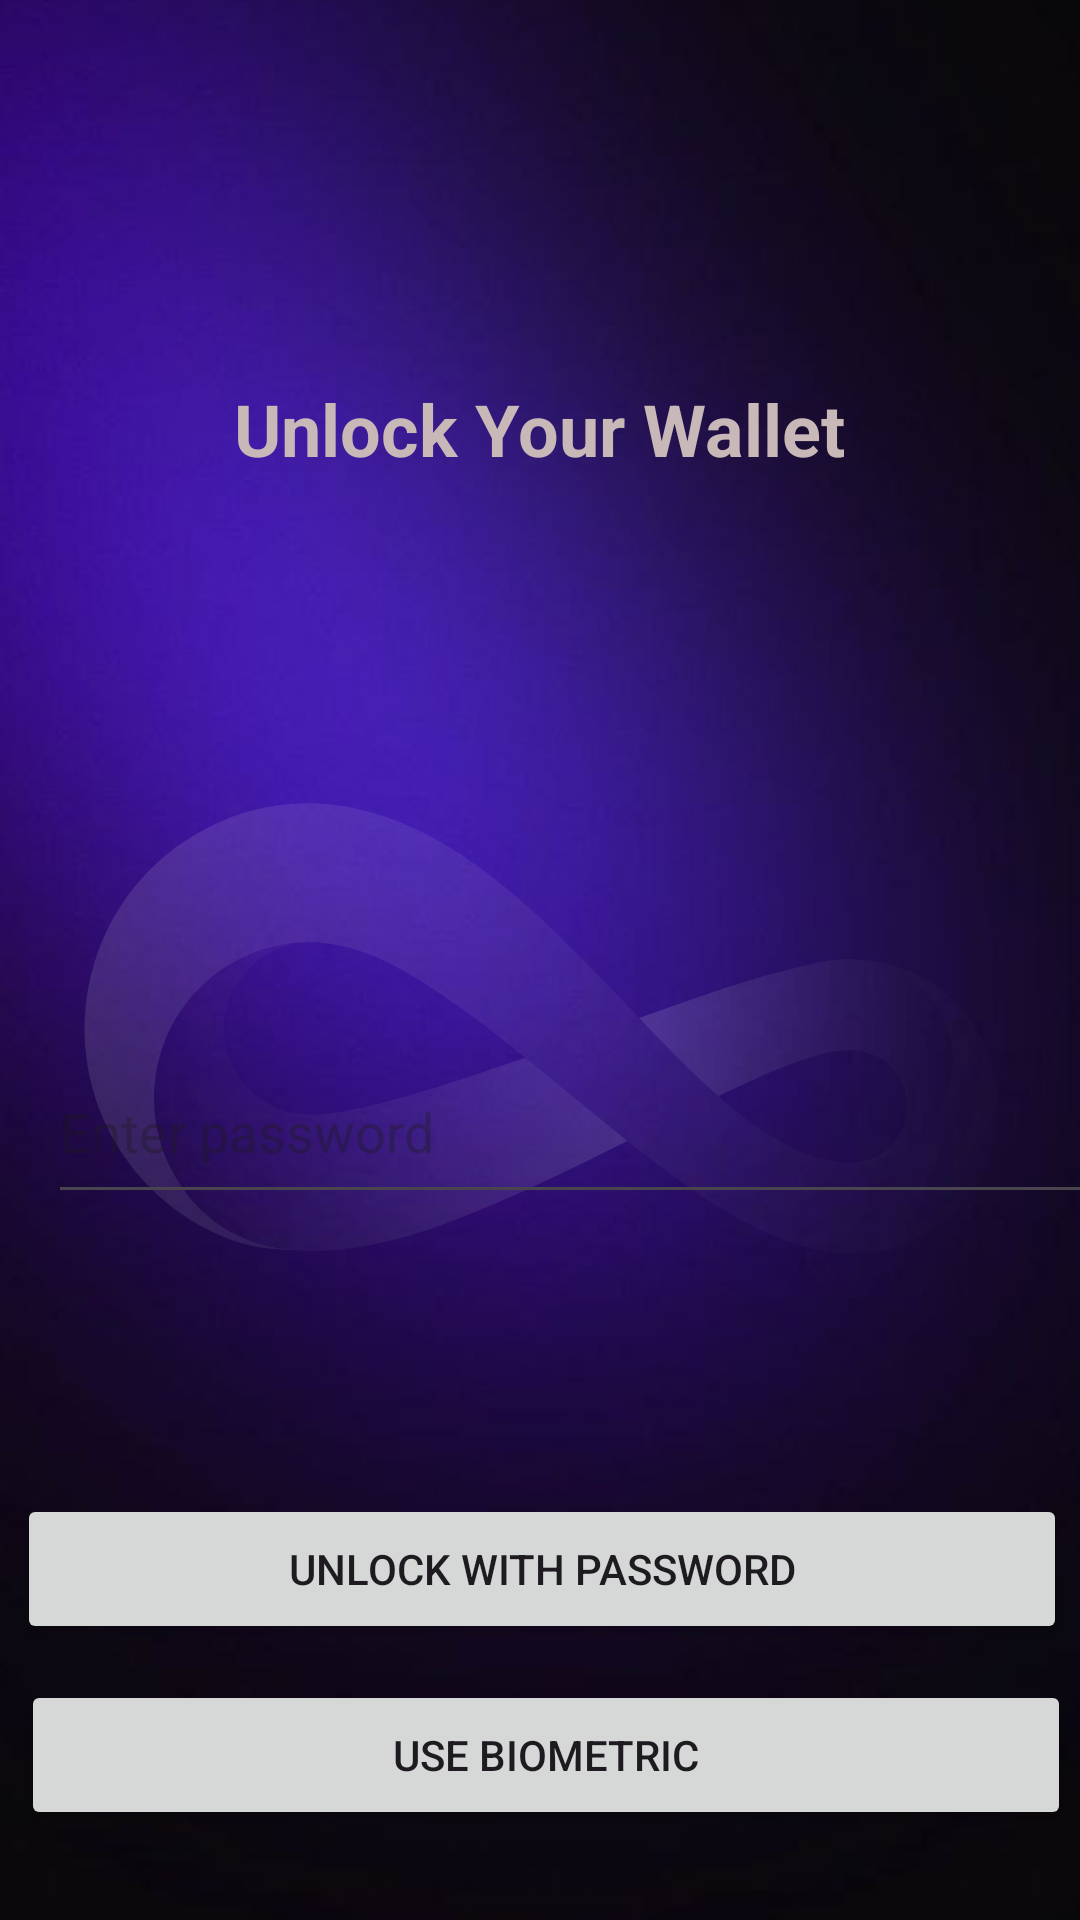

Here is an Android app screen rendered from its layout file. Give the layout XML and the strings, colors and styles it references.
<!-- AndroidManifest.xml: application theme Theme.Trinetry -->
<!-- res/layout/activity_unlock_pass_bio.xml -->
<?xml version="1.0" encoding="utf-8"?>
<androidx.constraintlayout.widget.ConstraintLayout xmlns:android="http://schemas.android.com/apk/res/android"
    xmlns:app="http://schemas.android.com/apk/res-auto"
    xmlns:tools="http://schemas.android.com/tools"
    android:id="@+id/main"
    android:layout_width="match_parent"
    android:layout_height="match_parent"
    android:background="#261354"
    tools:context=".ui.recovery">


    <ImageView
        android:id="@+id/imageView"
        android:layout_width="0dp"
        android:layout_height="0dp"
        android:background="#0E174D"
        android:backgroundTint="#16246F"
        android:scaleType="centerCrop"
        android:src="@drawable/base"
        app:layout_constraintBottom_toBottomOf="parent"
        app:layout_constraintEnd_toEndOf="parent"
        app:layout_constraintHorizontal_bias="1.0"
        app:layout_constraintStart_toStartOf="parent"
        app:layout_constraintTop_toTopOf="parent"
        app:layout_constraintVertical_bias="0.0" />

    <TextView
        android:id="@+id/unlockTitle"
        android:layout_width="276dp"
        android:layout_height="78dp"
        android:layout_marginTop="104dp"
        android:gravity="center"
        android:text="Unlock Your Wallet"
        android:textColor="#C8B8B8"
        android:textSize="24sp"
        android:textStyle="bold"
        app:layout_constraintEnd_toStartOf="@+id/guideline23"
        app:layout_constraintHorizontal_bias="0.495"
        app:layout_constraintStart_toStartOf="@+id/guideline24"
        app:layout_constraintTop_toTopOf="@+id/imageView"
        tools:ignore="MissingConstraints" />

    <Button
        android:id="@+id/biometricButton"
        android:layout_width="350dp"
        android:layout_height="50dp"
        android:layout_marginTop="12dp"
        android:text="Use Biometric"
        app:layout_constraintEnd_toStartOf="@+id/guideline23"
        app:layout_constraintHorizontal_bias="0.423"
        app:layout_constraintStart_toStartOf="@+id/guideline24"
        app:layout_constraintTop_toBottomOf="@+id/unlockWithPasswordButton"
        tools:ignore="MissingConstraints" />

    <EditText
        android:id="@+id/passwordInput"
        android:layout_width="380dp"
        android:layout_height="58dp"
        android:hint="Enter password"
        android:inputType="textPassword"
        app:layout_constraintBottom_toTopOf="@+id/unlockWithPasswordButton"
        app:layout_constraintEnd_toStartOf="@+id/guideline23"
        app:layout_constraintHorizontal_bias="0.0"
        app:layout_constraintStart_toStartOf="@+id/guideline24"
        app:layout_constraintTop_toTopOf="@+id/guideline25"
        app:layout_constraintVertical_bias="0.528"
        tools:ignore="MissingConstraints" />

    <Button
        android:id="@+id/unlockWithPasswordButton"
        android:layout_width="350dp"
        android:layout_height="50dp"
        android:layout_marginTop="256dp"
        android:text="Unlock with Password"
        app:layout_constraintEnd_toStartOf="@+id/guideline23"
        app:layout_constraintHorizontal_bias="0.482"
        app:layout_constraintStart_toStartOf="@+id/guideline24"
        app:layout_constraintTop_toTopOf="@+id/guideline25"
        tools:ignore="MissingConstraints" />

    <androidx.constraintlayout.widget.Guideline
        android:id="@+id/guideline23"
        android:layout_width="wrap_content"
        android:layout_height="wrap_content"
        android:orientation="vertical"
        app:layout_constraintGuide_end="16dp" />

    <androidx.constraintlayout.widget.Guideline
        android:id="@+id/guideline24"
        android:layout_width="wrap_content"
        android:layout_height="wrap_content"
        android:orientation="vertical"
        app:layout_constraintGuide_begin="16dp" />

    <androidx.constraintlayout.widget.Guideline
        android:id="@+id/guideline25"
        android:layout_width="wrap_content"
        android:layout_height="wrap_content"
        android:orientation="horizontal"
        app:layout_constraintGuide_begin="242dp" />
</androidx.constraintlayout.widget.ConstraintLayout>
<!-- resources referenced by this layout -->
<resources>
  <!-- drawable base: png bitmap (drawable, 301189 bytes) -->
  <style name="Theme.Trinetry" parent="Base.Theme.Trinetry" />
  <style name="Base.Theme.Trinetry" parent="Theme.Material3.DayNight.NoActionBar">
          
          
      </style>
</resources>
